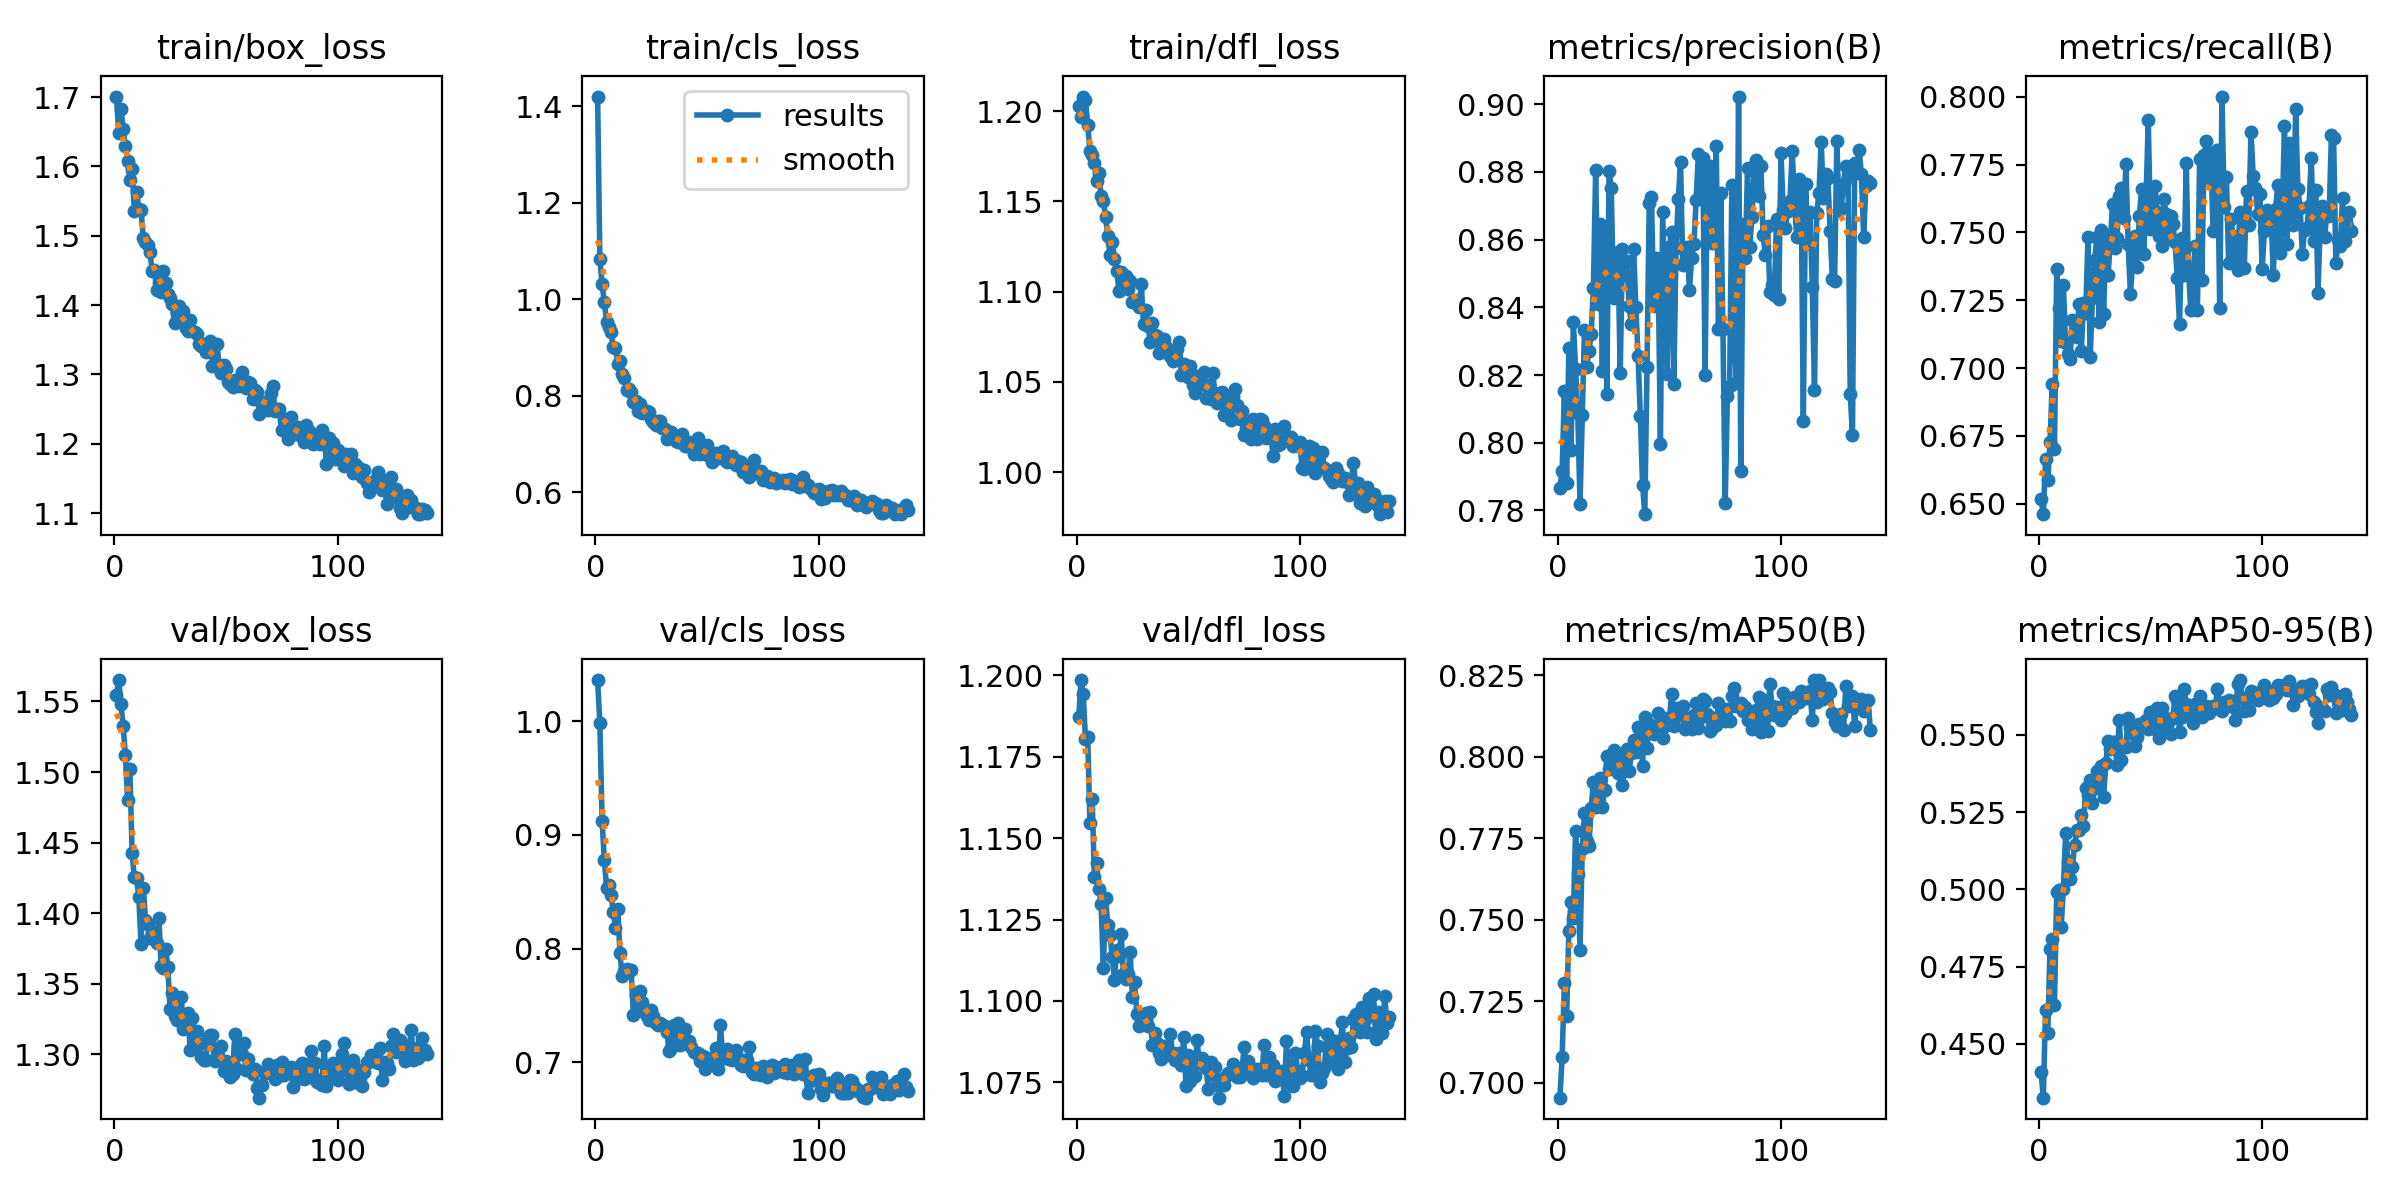

The file beside this chart, header and first rows:
epoch, train/box_loss, train/cls_loss, train/dfl_loss, metrics/precision(B), metrics/recall(B), metrics/mAP50(B), metrics/mAP50-95(B), val/box_loss, val/cls_loss, val/dfl_loss, lr/pg0, lr/pg1, lr/pg2
1, 1.701, 1.42, 1.203, 0.7868, 0.6516, 0.6955, 0.4408, 1.555, 1.036, 1.187, 0.0003319, 0.0003319, 0.0003319
2, 1.649, 1.083, 1.197, 0.7917, 0.6462, 0.708, 0.4325, 1.565, 0.9987, 1.199, 0.000662, 0.000662, 0.000662
3, 1.683, 1.031, 1.208, 0.8152, 0.6665, 0.7308, 0.4609, 1.548, 0.9126, 1.194, 0.0009887, 0.0009887, 0.0009887
4, 1.654, 0.9945, 1.206, 0.7881, 0.6586, 0.7205, 0.4536, 1.532, 0.8781, 1.18, 0.0009851, 0.0009851, 0.0009851
5, 1.629, 0.9537, 1.193, 0.8281, 0.6727, 0.7467, 0.4808, 1.512, 0.8533, 1.181, 0.0009851, 0.0009851, 0.0009851
6, 1.608, 0.9424, 1.178, 0.798, 0.6942, 0.7556, 0.484, 1.48, 0.856, 1.155, 0.0009802, 0.0009802, 0.0009802
7, 1.581, 0.9331, 1.176, 0.8356, 0.6702, 0.7505, 0.4625, 1.502, 0.8473, 1.162, 0.0009752, 0.0009752, 0.0009752
8, 1.597, 0.9001, 1.171, 0.8219, 0.7364, 0.7772, 0.4992, 1.442, 0.8322, 1.138, 0.0009703, 0.0009703, 0.0009703
9, 1.536, 0.8995, 1.161, 0.8087, 0.7223, 0.7641, 0.4999, 1.425, 0.8178, 1.142, 0.0009654, 0.0009654, 0.0009654
10, 1.563, 0.8656, 1.166, 0.782, 0.71, 0.7408, 0.4879, 1.425, 0.8349, 1.134, 0.0009604, 0.0009604, 0.0009604
11, 1.538, 0.873, 1.153, 0.8082, 0.7305, 0.7717, 0.5003, 1.411, 0.7963, 1.13, 0.0009555, 0.0009555, 0.0009555
12, 1.538, 0.8453, 1.15, 0.8334, 0.7092, 0.7827, 0.5181, 1.378, 0.7755, 1.11, 0.0009505, 0.0009505, 0.0009505
13, 1.497, 0.8374, 1.141, 0.8225, 0.7053, 0.7741, 0.5092, 1.418, 0.7805, 1.132, 0.0009455, 0.0009455, 0.0009455
14, 1.491, 0.8127, 1.131, 0.8272, 0.7035, 0.7727, 0.5035, 1.395, 0.7819, 1.123, 0.0009406, 0.0009406, 0.0009406
15, 1.487, 0.8132, 1.12, 0.8322, 0.7179, 0.7842, 0.5071, 1.392, 0.7811, 1.12, 0.0009357, 0.0009357, 0.0009357
16, 1.476, 0.8076, 1.128, 0.8457, 0.7137, 0.7924, 0.5142, 1.382, 0.7814, 1.113, 0.0009307, 0.0009307, 0.0009307
17, 1.448, 0.7861, 1.118, 0.8806, 0.7115, 0.7846, 0.5191, 1.387, 0.7417, 1.107, 0.0009258, 0.0009258, 0.0009258
18, 1.45, 0.7886, 1.111, 0.8411, 0.7236, 0.7889, 0.5192, 1.382, 0.7587, 1.116, 0.0009208, 0.0009208, 0.0009208
19, 1.422, 0.7693, 1.1, 0.8648, 0.7062, 0.7937, 0.5241, 1.379, 0.7462, 1.114, 0.0009158, 0.0009158, 0.0009158
20, 1.431, 0.7824, 1.111, 0.8212, 0.7241, 0.7846, 0.5205, 1.396, 0.7628, 1.121, 0.0009109, 0.0009109, 0.0009109
21, 1.419, 0.7638, 1.105, 0.8619, 0.7202, 0.7899, 0.533, 1.362, 0.7534, 1.108, 0.0009059, 0.0009059, 0.0009059
22, 1.449, 0.7689, 1.109, 0.8144, 0.7485, 0.8002, 0.5305, 1.361, 0.7436, 1.107, 0.000901, 0.000901, 0.000901
23, 1.432, 0.7691, 1.101, 0.8803, 0.704, 0.7964, 0.5353, 1.375, 0.7408, 1.108, 0.0008961, 0.0008961, 0.0008961
24, 1.416, 0.7662, 1.106, 0.8752, 0.726, 0.798, 0.528, 1.362, 0.7367, 1.115, 0.0008911, 0.0008911, 0.0008911
25, 1.411, 0.7512, 1.094, 0.8427, 0.7399, 0.802, 0.5329, 1.332, 0.7461, 1.101, 0.0008862, 0.0008862, 0.0008862
26, 1.401, 0.7448, 1.095, 0.8454, 0.7483, 0.7997, 0.5383, 1.343, 0.741, 1.106, 0.0008812, 0.0008812, 0.0008812
27, 1.374, 0.7393, 1.094, 0.8563, 0.7168, 0.795, 0.5344, 1.327, 0.7346, 1.096, 0.0008762, 0.0008762, 0.0008762
28, 1.389, 0.7468, 1.092, 0.8206, 0.7509, 0.7949, 0.5398, 1.324, 0.7325, 1.092, 0.0008713, 0.0008713, 0.0008713
29, 1.398, 0.7475, 1.104, 0.8572, 0.7198, 0.7914, 0.5298, 1.328, 0.7349, 1.095, 0.0008663, 0.0008663, 0.0008663
30, 1.382, 0.7325, 1.082, 0.8497, 0.7486, 0.8004, 0.5407, 1.341, 0.7329, 1.096, 0.0008614, 0.0008614, 0.0008614
31, 1.391, 0.7314, 1.09, 0.8536, 0.7343, 0.8025, 0.5482, 1.318, 0.7322, 1.096, 0.0008565, 0.0008565, 0.0008565
32, 1.367, 0.7106, 1.081, 0.8403, 0.7461, 0.7957, 0.5454, 1.32, 0.7264, 1.092, 0.0008515, 0.0008515, 0.0008515
33, 1.362, 0.7206, 1.072, 0.835, 0.7606, 0.8012, 0.5477, 1.329, 0.7101, 1.097, 0.0008465, 0.0008465, 0.0008465
34, 1.378, 0.725, 1.083, 0.8572, 0.7442, 0.8053, 0.5478, 1.303, 0.7121, 1.087, 0.0008416, 0.0008416, 0.0008416
35, 1.362, 0.7103, 1.076, 0.8402, 0.7478, 0.8016, 0.5402, 1.326, 0.7329, 1.09, 0.0008366, 0.0008366, 0.0008366
36, 1.361, 0.7061, 1.076, 0.8255, 0.7635, 0.8092, 0.5548, 1.306, 0.7199, 1.087, 0.0008317, 0.0008317, 0.0008317
37, 1.359, 0.7044, 1.066, 0.808, 0.7665, 0.8081, 0.542, 1.317, 0.7345, 1.084, 0.0008268, 0.0008268, 0.0008268
38, 1.343, 0.7071, 1.073, 0.7876, 0.7552, 0.7973, 0.5468, 1.308, 0.7151, 1.082, 0.0008218, 0.0008218, 0.0008218
39, 1.341, 0.721, 1.074, 0.7789, 0.7753, 0.8122, 0.5461, 1.298, 0.7282, 1.086, 0.0008169, 0.0008169, 0.0008169
40, 1.344, 0.6955, 1.069, 0.8223, 0.7459, 0.8028, 0.5553, 1.296, 0.7294, 1.086, 0.0008119, 0.0008119, 0.0008119
41, 1.332, 0.6955, 1.068, 0.8709, 0.7273, 0.8101, 0.5521, 1.296, 0.717, 1.083, 0.0008069, 0.0008069, 0.0008069
42, 1.344, 0.7038, 1.065, 0.8727, 0.7385, 0.8083, 0.5504, 1.312, 0.7183, 1.09, 0.000802, 0.000802, 0.000802
43, 1.348, 0.6935, 1.062, 0.8404, 0.7486, 0.8071, 0.5464, 1.313, 0.7135, 1.084, 0.000797, 0.000797, 0.000797
44, 1.313, 0.6795, 1.062, 0.8546, 0.7371, 0.8079, 0.5494, 1.313, 0.7086, 1.082, 0.0007921, 0.0007921, 0.0007921
45, 1.315, 0.6935, 1.068, 0.8508, 0.7562, 0.8135, 0.5534, 1.296, 0.7077, 1.083, 0.0007872, 0.0007872, 0.0007872
46, 1.343, 0.7121, 1.072, 0.7997, 0.766, 0.8101, 0.5524, 1.301, 0.7078, 1.084, 0.0007822, 0.0007822, 0.0007822
47, 1.313, 0.6803, 1.054, 0.8681, 0.742, 0.8057, 0.5535, 1.296, 0.7008, 1.08, 0.0007772, 0.0007772, 0.0007772
48, 1.302, 0.6904, 1.06, 0.8438, 0.7628, 0.8094, 0.5548, 1.306, 0.7055, 1.089, 0.0007723, 0.0007723, 0.0007723
49, 1.313, 0.6802, 1.054, 0.8203, 0.7913, 0.8118, 0.552, 1.288, 0.6936, 1.074, 0.0007673, 0.0007673, 0.0007673
50, 1.308, 0.6974, 1.053, 0.8579, 0.7514, 0.8115, 0.5574, 1.296, 0.7038, 1.083, 0.0007624, 0.0007624, 0.0007624
51, 1.289, 0.6744, 1.059, 0.8622, 0.7555, 0.8192, 0.5568, 1.288, 0.7031, 1.075, 0.0007575, 0.0007575, 0.0007575
52, 1.287, 0.6627, 1.048, 0.8173, 0.7672, 0.8094, 0.5518, 1.284, 0.7001, 1.082, 0.0007525, 0.0007525, 0.0007525
53, 1.282, 0.6685, 1.044, 0.8574, 0.7577, 0.815, 0.5586, 1.286, 0.7022, 1.077, 0.0007476, 0.0007476, 0.0007476
54, 1.293, 0.6808, 1.053, 0.8721, 0.7486, 0.8136, 0.5488, 1.314, 0.7125, 1.088, 0.0007426, 0.0007426, 0.0007426
55, 1.29, 0.6717, 1.05, 0.8831, 0.7449, 0.8129, 0.5587, 1.29, 0.6942, 1.081, 0.0007376, 0.0007376, 0.0007376
56, 1.284, 0.676, 1.049, 0.8525, 0.7625, 0.8155, 0.5559, 1.307, 0.733, 1.083, 0.0007327, 0.0007327, 0.0007327
57, 1.303, 0.6846, 1.055, 0.8534, 0.7569, 0.8085, 0.5518, 1.3, 0.7045, 1.081, 0.0007277, 0.0007277, 0.0007277
58, 1.285, 0.6674, 1.041, 0.8579, 0.7481, 0.8101, 0.5545, 1.308, 0.7041, 1.079, 0.0007228, 0.0007228, 0.0007228
59, 1.281, 0.6623, 1.048, 0.8451, 0.7559, 0.8119, 0.5502, 1.289, 0.7117, 1.073, 0.0007179, 0.0007179, 0.0007179
60, 1.289, 0.6694, 1.04, 0.8547, 0.7531, 0.8086, 0.5556, 1.296, 0.7025, 1.081, 0.0007129, 0.0007129, 0.0007129
... 80 more rows
